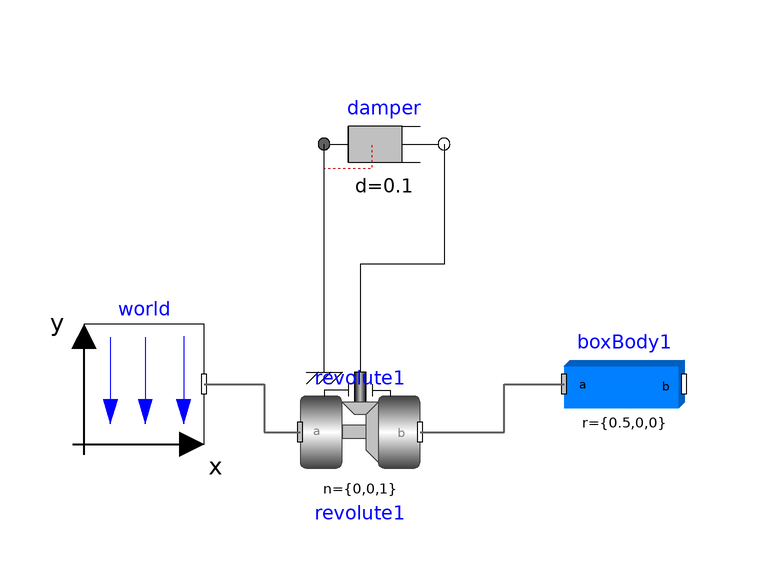

The Modelica model whose source follows is shown above as a component diagram (icons at their Placement, wires along their Line points).

model pendulum
  inner Modelica.Mechanics.MultiBody.World world annotation(
    Placement(transformation(origin = {68, -38}, extent = {{-100, -10}, {-80, 10}})));
  Modelica.Mechanics.MultiBody.Joints.Revolute revolute1(phi(fixed = true), useAxisFlange = true, w(fixed = true)) annotation(
    Placement(transformation(origin = {64, -46}, extent = {{-60, -10}, {-40, 10}})));
  Modelica.Mechanics.Rotational.Components.Damper damper(d = 0.1) annotation(
    Placement(transformation(origin = {68, -38}, extent = {{-60, 30}, {-40, 50}})));
  Modelica.Mechanics.MultiBody.Parts.BodyBox boxBody1(r = {0.5, 0, 0}, width = 0.06) annotation(
    Placement(transformation(origin = {68, -38}, extent = {{-20, -10}, {0, 10}})));
equation
  connect(damper.flange_b, revolute1.axis) annotation(
    Line(points = {{28, 2}, {28, -18}, {14, -18}, {14, -36}}));
  connect(revolute1.support, damper.flange_a) annotation(
    Line(points = {{8, -36}, {8, 2}}));
  connect(revolute1.frame_b, boxBody1.frame_a) annotation(
    Line(points = {{24, -46}, {38, -46}, {38, -38}, {48, -38}}, color = {95, 95, 95}, thickness = 0.5));
  connect(world.frame_b, revolute1.frame_a) annotation(
    Line(points = {{-12, -38}, {-2, -38}, {-2, -46}, {4, -46}}, color = {95, 95, 95}, thickness = 0.5));
  annotation(
    uses(Modelica(version = "4.1.0")),
  Documentation(info = "<html><head></head><body>Simulate pendulum</body></html>"),
  experiment(StartTime = 0, StopTime = 10, Tolerance = 1e-06, Interval = 0.001));
end pendulum;